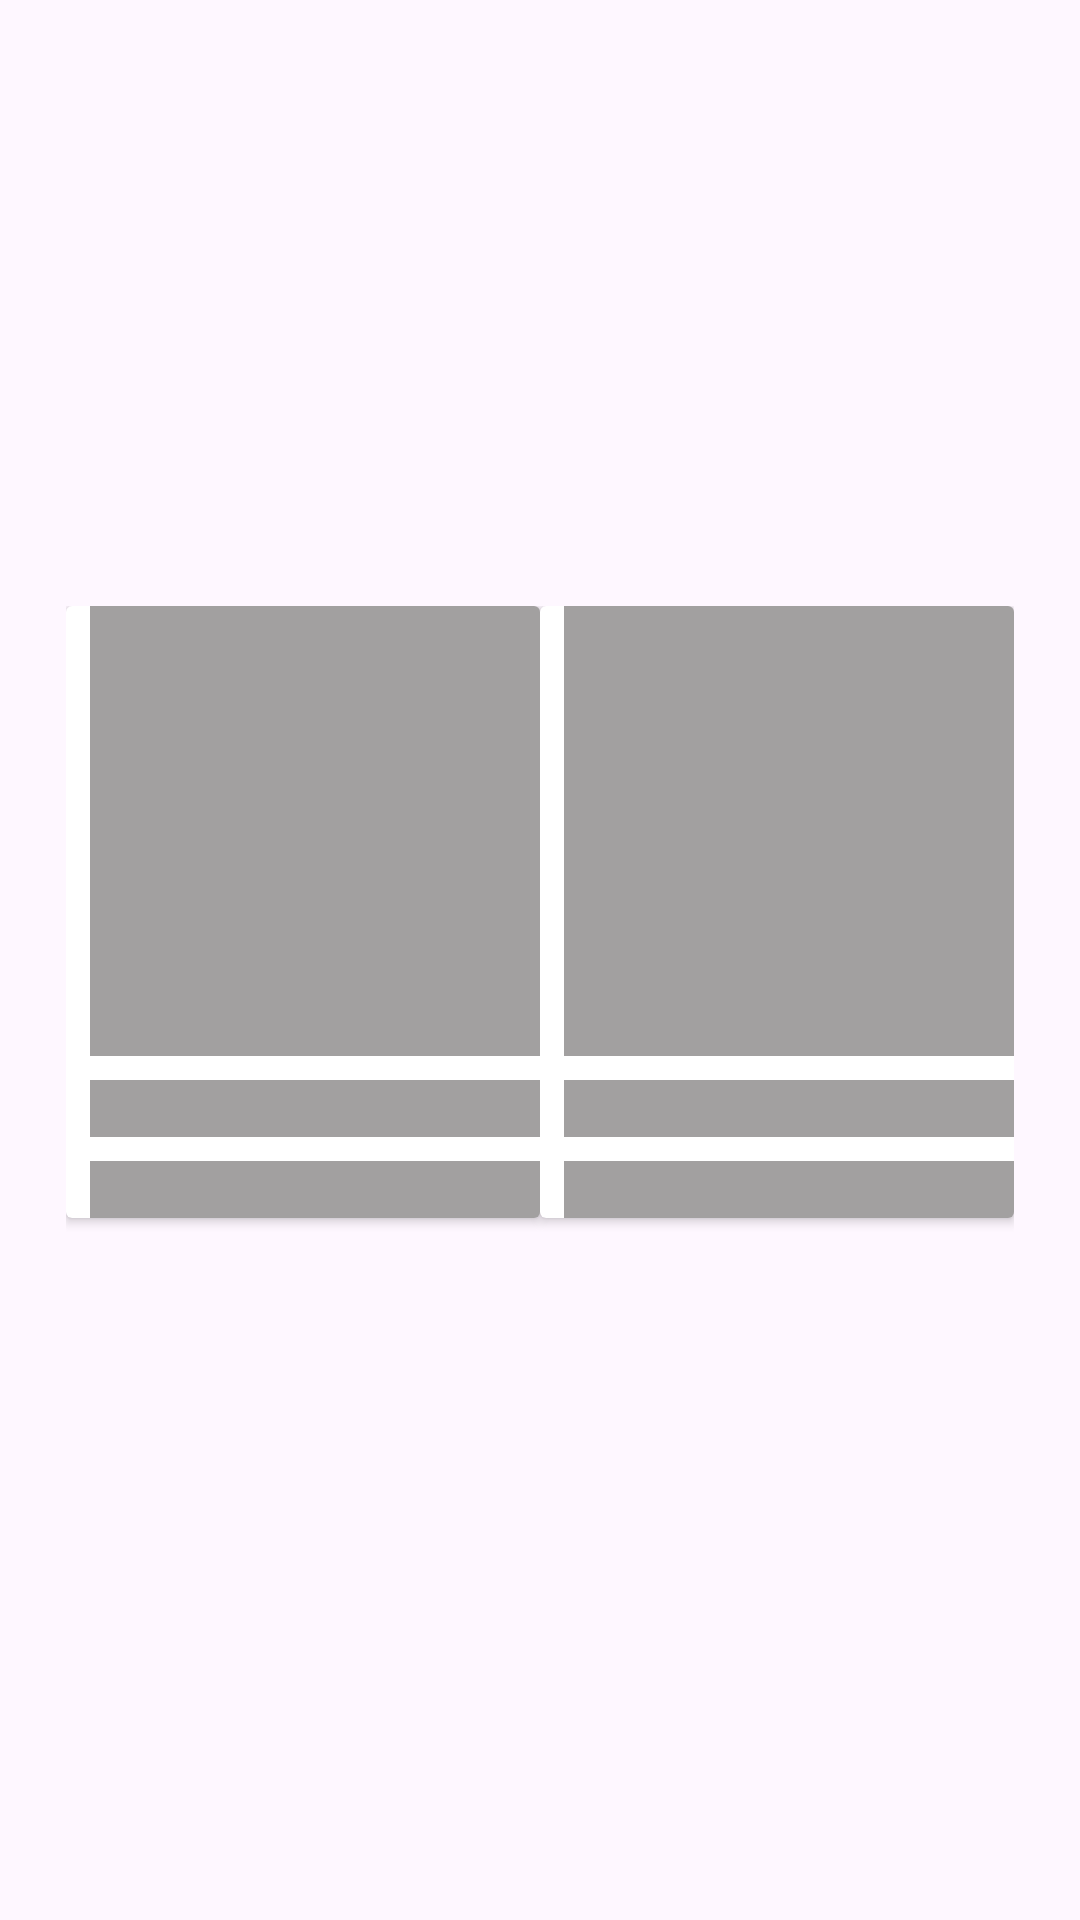

This screen was rendered from an Android layout file. Write that file and the resources it references.
<!-- AndroidManifest.xml: application theme Theme.ECommerce -->
<!-- res/layout/product_item_shimmer.xml -->
<?xml version="1.0" encoding="utf-8"?>
<androidx.constraintlayout.widget.ConstraintLayout xmlns:android="http://schemas.android.com/apk/res/android"
    android:layout_width="match_parent"
    android:layout_height="wrap_content"
    xmlns:tools="http://schemas.android.com/tools"
    xmlns:app="http://schemas.android.com/apk/res-auto">



        <LinearLayout
            android:layout_width="wrap_content"
            android:layout_height="wrap_content"
            android:orientation="horizontal"
            app:layout_constraintTop_toTopOf="parent"
            app:layout_constraintStart_toStartOf="parent"
            app:layout_constraintBottom_toBottomOf="parent"
            app:layout_constraintEnd_toEndOf="parent"
            android:layout_marginBottom="16dp"
            >
            <androidx.cardview.widget.CardView
                android:layout_width="wrap_content"
                android:layout_height="wrap_content"


                >
        <LinearLayout
            android:layout_width="match_parent"
            android:layout_height="match_parent"
            android:orientation="vertical"
            android:paddingStart="8dp"
            >
            <ImageView
                android:id="@+id/iv_product_image"
                android:layout_width="150dp"
                android:layout_height="150dp"
                android:background="@color/grey"


                />
            <TextView
                android:id="@+id/tv_product_name"
                android:layout_width="match_parent"
                android:layout_height="wrap_content"
                android:background="@color/grey"
                android:layout_marginTop="8dp"
                />
            <TextView
                android:id="@+id/tv_product_price"
                android:layout_width="match_parent"
                android:layout_height="wrap_content"
                android:background="@color/grey"
                android:textColor="@color/black"
                android:layout_marginTop="8dp"
                />

        </LinearLayout>
            </androidx.cardview.widget.CardView>

            <androidx.cardview.widget.CardView
                android:layout_width="wrap_content"
                android:layout_height="wrap_content"
                app:layout_constraintTop_toTopOf="parent"
                app:layout_constraintStart_toStartOf="parent"
                app:layout_constraintBottom_toBottomOf="parent"
                android:layout_marginBottom="16dp"

                >
         <LinearLayout
                android:layout_width="match_parent"
                android:layout_height="match_parent"
                android:orientation="vertical"
                android:paddingStart="8dp"
                >
                <ImageView
                    android:id="@+id/iv_product_image2"
                    android:layout_width="150dp"
                    android:layout_height="150dp"
                    android:background="@color/grey"


                    />
                <TextView
                    android:id="@+id/tv_product_name2"
                    android:layout_width="match_parent"
                    android:layout_height="wrap_content"
                    android:background="@color/grey"
                    android:layout_marginTop="8dp"
                    />
                <TextView
                    android:id="@+id/tv_product_price2"
                    android:layout_width="match_parent"
                    android:layout_height="wrap_content"
                    android:background="@color/grey"
                    android:textColor="@color/black"
                    android:layout_marginTop="8dp"
                    />

            </LinearLayout>
            </androidx.cardview.widget.CardView>
        </LinearLayout>

</androidx.constraintlayout.widget.ConstraintLayout>
<!-- resources referenced by this layout -->
<resources>
  <color name="black">#FF000000</color>
  <color name="grey">#80474343</color>
  <style name="Theme.ECommerce" parent="Base.Theme.ECommerce" />
  <style name="Base.Theme.ECommerce" parent="Theme.Material3.DayNight.NoActionBar">
          
           <item name="colorPrimary">@color/blue</item>
      </style>
  <color name="blue">#004182</color>
</resources>
